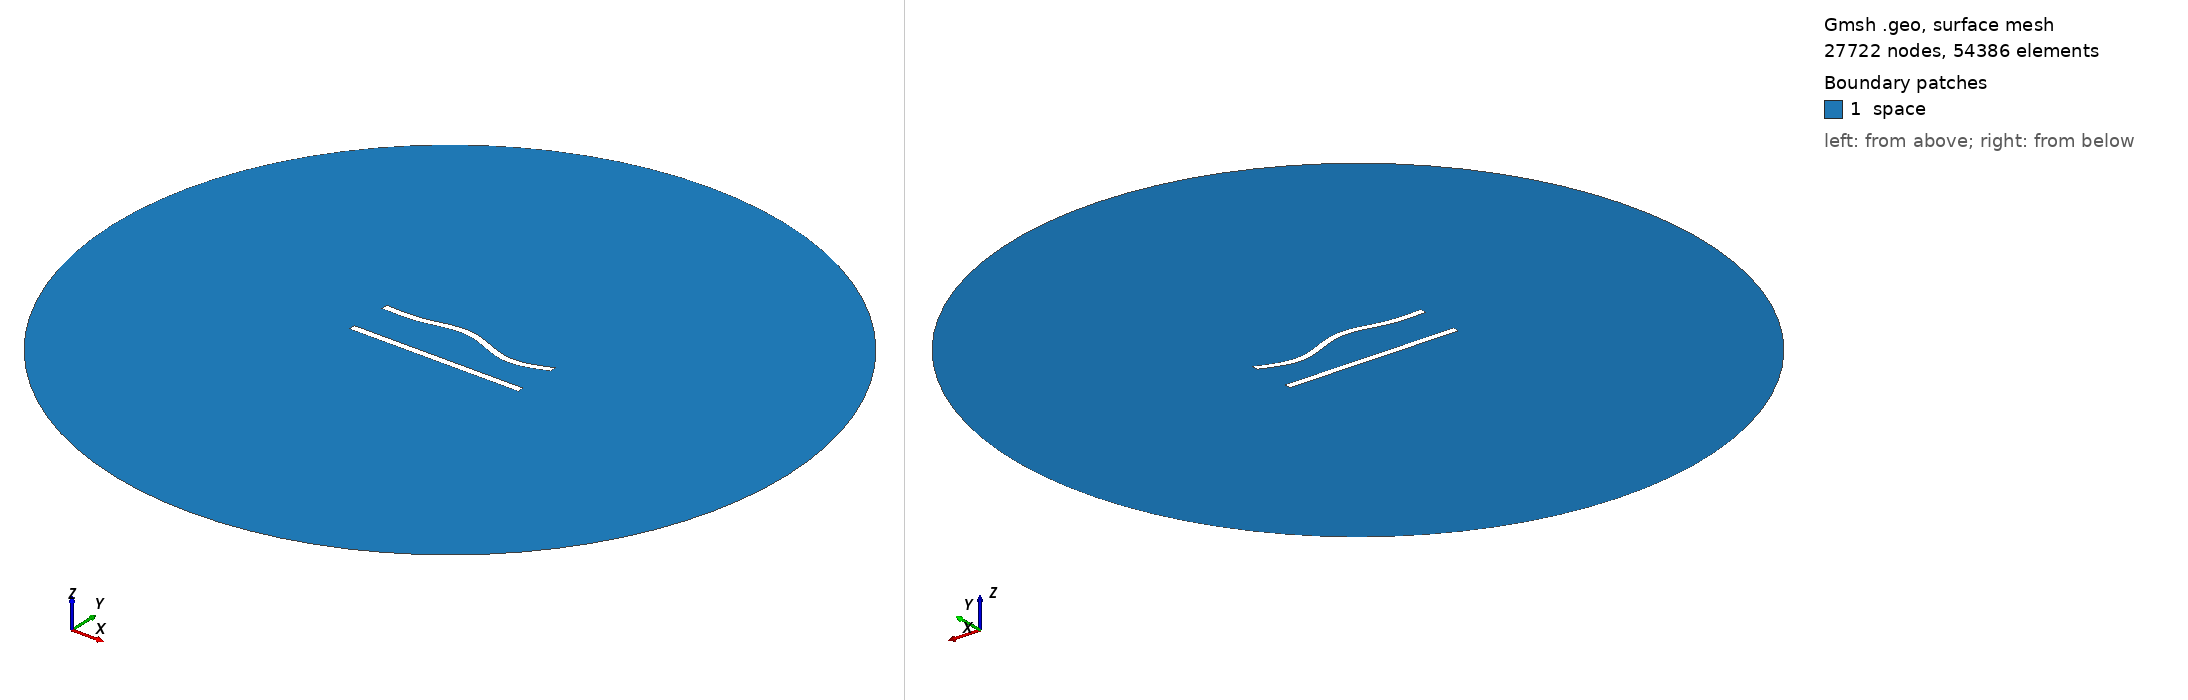

Gmsh geometry script, surface-meshed: 27722 nodes, 54386 surface elements. Boundary patches (legend numbers): 1 space. Left view from above one corner, right view from below the opposite corner. Legend entries are the model's physical surfaces. The drawing asked Gmsh for element sizes between 1% and 20% of the model's largest extent; the script's own settings can give other sizes.

=== 187.geo (drawn) ===
//---------------------------------------
// Geometry kernel
//---------------------------------------

SetFactory("OpenCASCADE");



//---------------------------------------
// Parameters of the geometry
//---------------------------------------

// Overetch of the upper plate
overetch = 0.0;

// Distance between the plates
distance = 25.0;

// Discretization over the x axis (for the deformation)
nx = 50; 

// Length of the plate
L = 100 - overetch; 

// Number of modes
n = 4; 

// 1st mode coefficient
coeff(1) = -1.5;
beta(1) = 0.596864 * 3.1415926535 / L;

// 2nd mode coefficient
coeff(2) = 1.5;
beta(2) = 1.49418 * 3.1415926535 / L;

// 3rd mode coefficient
coeff(3) = 1.5;
beta(3) = 2.50025 * 3.1415926535 / L;

// 4th mode coefficient
coeff(4) = -1.5;
beta(4) = 3.49999 * 3.1415926535 / L;



//---------------------------------------
// Upper plate (deformed rectangle)
//---------------------------------------

// Coordiantes of the upper plate
xmin = -50;
xmax = 50 - overetch;

// Height of the upper plate
yheight = 4 - 2 * overetch;

// Indexes of the points
UpperID[] = {};
LowerID[] = {};
LeftID[] = {};
RightID[] = {};

// Point index
p = 1;

// Horizontal edges
For i In {1:nx}
    x = xmin + (i-1)*(xmax - xmin)/(nx-1);

    y_bottom = distance / 2 + overetch;
    For j In {1:n}
        C = (Cosh(beta(j)*L) + Cos(beta(j)*L)) / (Sinh(beta(j)*L) + Sin(beta(j)*L));
        y_bottom  = y_bottom + coeff(j) * (Cosh(beta(j)*(x+50)) - Cos(beta(j)*(x+50)) - C * (Sinh(beta(j)*(x+50)) - Sin(beta(j)*(x+50))));
    EndFor

    y_top = y_bottom + yheight;

    Point(p) = {x, y_top, 0, 1.0};
    UpperID[i] = p;
    p = p + 1;

    Point(p) = {x, y_bottom, 0, 1.0};
    LowerID[i] = p;
    p = p + 1;
EndFor

// Create point lists
UpperPts[] = {}; LowerPts[] = {};
For i In {1:nx}
  UpperPts[] += {UpperID[i]};
  LowerPts[] += {LowerID[i]};
EndFor

// Build splines
Spline(1) = {UpperPts[]};
Spline(2) = {LowerPts[]};
Line(3) = {LowerPts[nx-1], UpperPts[nx-1]};
Line(4) = {LowerPts[0], UpperPts[0]};

// Build the plane surface
Curve Loop(1) = {2, 3, -1, -4};
Plane Surface(1) = {1};



//---------------------------------------
// Lower plate (rectangle)
//---------------------------------------

// Vertices
Point(1001) = {-50, -distance/2, 0, 1.0};
Point(1002) = { 50, -distance/2, 0, 1.0};
Point(1003) = { 50,  -distance/2 + 4, 0, 1.0};
Point(1004) = {-50,  -distance/2 + 4, 0, 1.0};

// Edges
Line(5) = {1001, 1002};
Line(6) = {1002, 1003};
Line(7) = {1003, 1004};
Line(8) = {1004, 1001};

// Plane surface
Line Loop(2) = {5, 6, 7, 8};
Plane Surface(2) = {2}; 



//---------------------------------------
// Outer (fictious) boundary
//---------------------------------------

// Points
Point(1005) = {0, 0, 0};       // Center
Point(1006) = {200, 0, 0};     // Start point
Point(1007) = {0, 200, 0};     // 90 degrees
Point(1008) = {-200, 0, 0};    // 180 degrees
Point(1009) = {0, -200, 0};    // 270 degrees

// Circle arcs (each needs start, center, end)
Circle(9) = {1006, 1005, 1007};
Circle(10) = {1007, 1005, 1008};
Circle(11) = {1008, 1005, 1009};
Circle(12) = {1009, 1005, 1006};

// Plane surface for the entire domain
Curve Loop(3) = {9, 10, 11, 12};
Surface(3) = {3};

// Subtract the plates from the whole domain to obtain the actual domain where we want to solve the equations
BooleanDifference{ Surface{3}; Delete; }{ Surface{1}; Surface{2}; Delete; }




//---------------------------------------
// Transfinite Lines/Curves
//---------------------------------------

// Set the number of points on the boundaries
r = 6;
d = 0.15;

// Plates
Transfinite Curve {1} = 50*r/4 Using Progression 1;
Transfinite Line {2} = 50*r Using Progression 1;
Transfinite Curve {3, 4} = 2*r Using Progression 1+d;
Transfinite Line {5} = 50*r/4 Using Progression 1;
Transfinite Line {7} = 50*r Using Progression 1;
Transfinite Line {6} = 2*r Using Progression 1-d;
Transfinite Line {8} = 2*r Using Progression 1+d;

// Outer boundary
Transfinite Line {9, 10, 11, 12} = 20 Using Progression 1;



//---------------------------------------
// Physical groups
//---------------------------------------                

// Physical curves (boundaries)
Physical Line("force_segment", 10) = {2};
Physical Line("upper_plate", 11) = {1, 3, 4};
Physical Line("lower_plate", 12) = {5, 6, 7, 8};
Physical Line("boundary", 20) = {9, 10, 11, 12};

// Physical Surfaces
Physical Surface("space", 30) = {3};



//---------------------------------------
// 6. Generate the Mesh
//---------------------------------------

// 2D mesh generation
Mesh 2;
